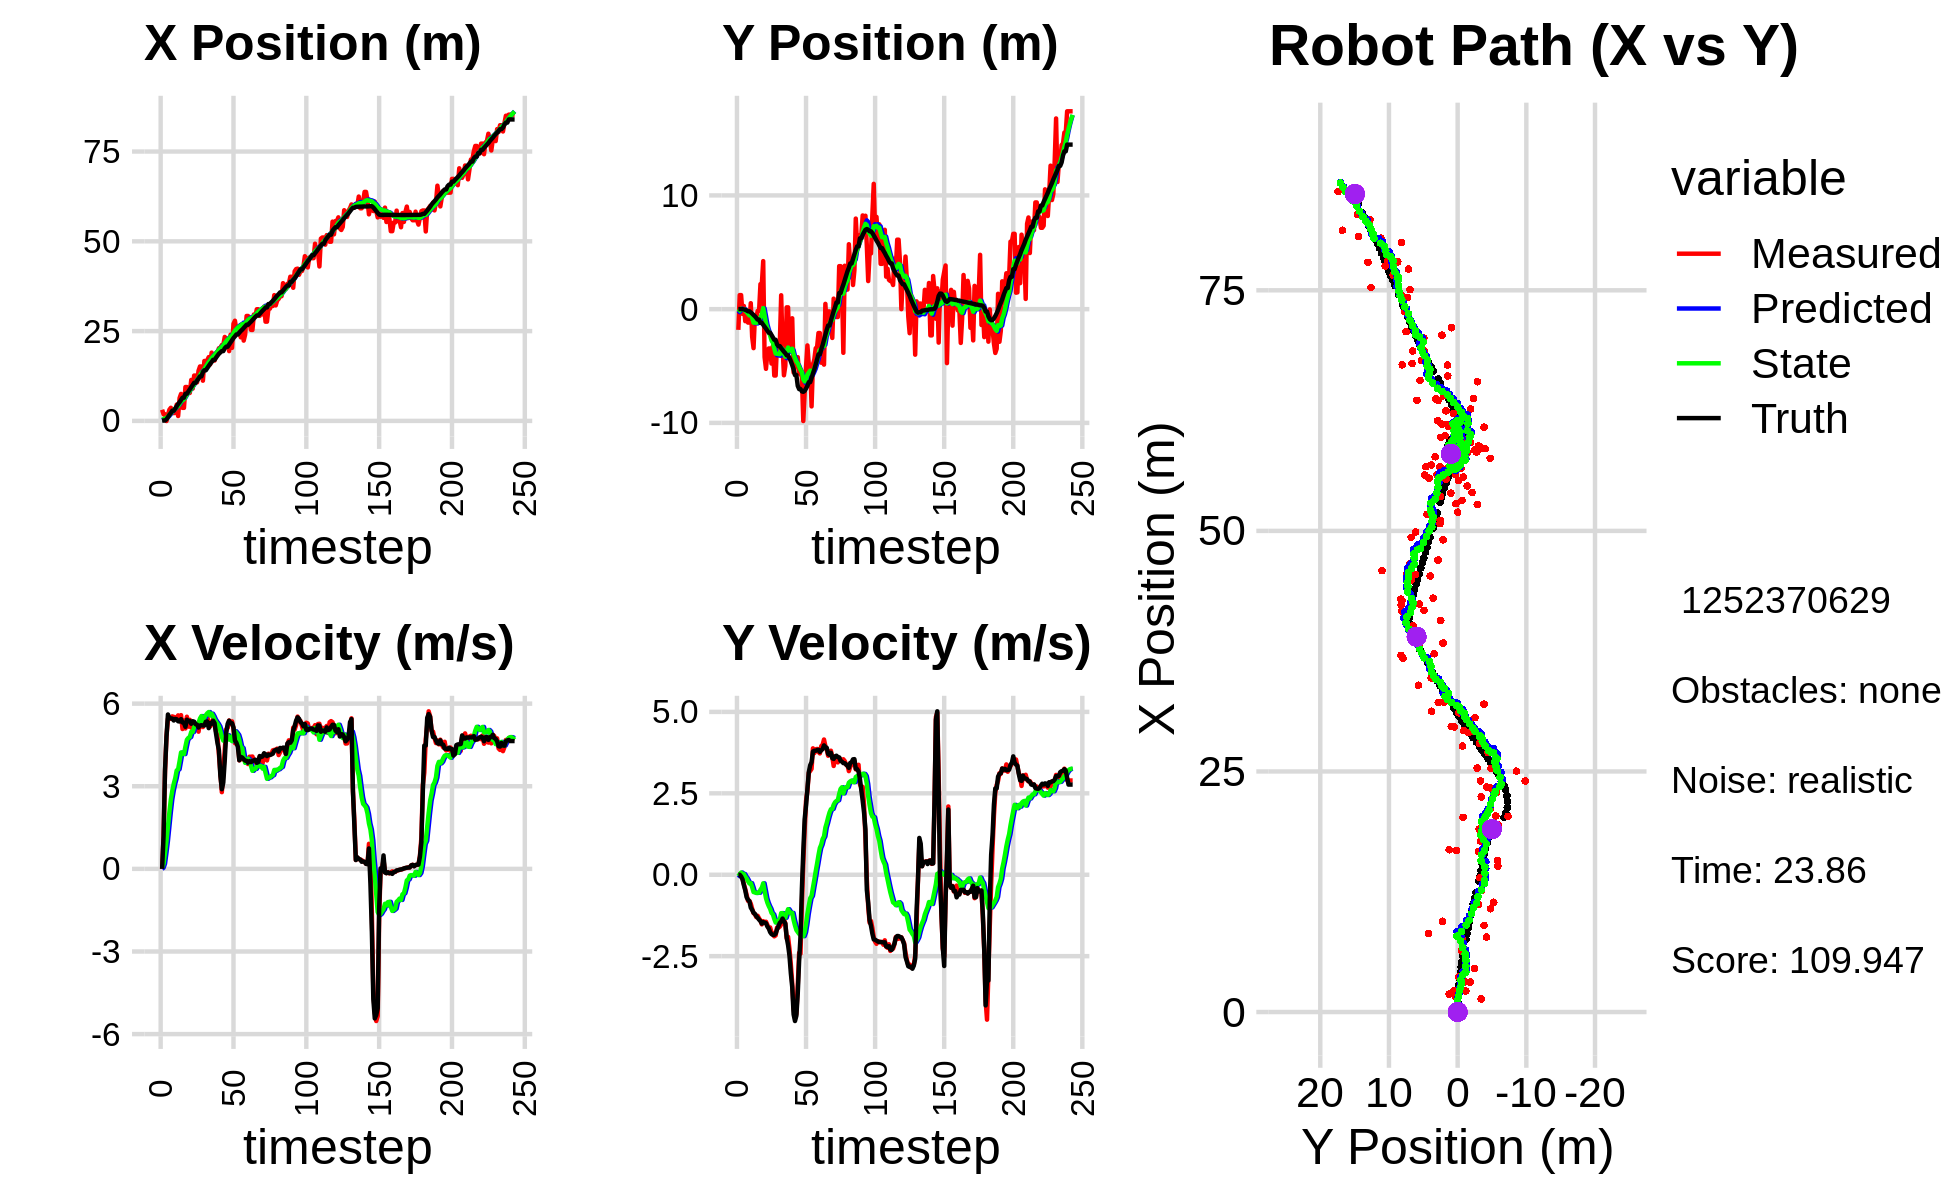

The data file committed next to this chart (first rows):
3.111048170073640762e+00, -1.820944860801719800e+00, 0.000000000000000000e+00, 0.000000000000000000e+00, 0.000000000000000000e+00, 0.000000000000000000e+00, 0.000000000000000000e+00, 0.000000000000000000e+00, 1.869742431786792503e-01, -1.192023443616825745e-01, 0.000000000000000000e+00, 0.000000000000000000e+00, 5.570311118432847569e-02, 5.931661523335947026e-03, 0.000000000000000000e+00, 0.000000000000000000e+00, 0.000000000000000000e+00, -1.508911227574571967e-04
3.111048170073640762e+00, -1.820944860801719800e+00, 0.000000000000000000e+00, 0.000000000000000000e+00, 1.869742431786792503e-01, -1.192023443616825745e-01, 0.000000000000000000e+00, 0.000000000000000000e+00, 3.499533946287404218e-01, -2.577337487205701994e-01, 3.844594465371441866e-02, -4.177301875816499810e-02, 5.570311118432847569e-02, 5.931661523335947026e-03, 0.000000000000000000e+00, 0.000000000000000000e+00, 0.000000000000000000e+00, -1.508911227574571967e-04
1.857953496881669331e+00, 1.234993436116584409e+00, 1.157998869750318294e+00, -1.612447613950588211e-03, 3.537979890941118644e-01, -2.619110505963866964e-01, 3.844594465371441866e-02, -4.177301875816499810e-02, 4.646255824882278285e-01, -1.145758135290355917e-01, 1.865223589397479731e-01, 1.604760754045280596e-02, 1.168679671544370496e-01, 5.905487275114892735e-03, 1.199999999999999956e+00, 0.000000000000000000e+00, 1.200000047683715820e+00, 1.392442267388105392e-03
1.857953496881669331e+00, 1.234993436116584409e+00, 3.537996676905891480e+00, -4.926459298766034701e-03, 4.832778183822026286e-01, -1.129710527749903104e-01, 1.865223589397479731e-01, 1.604760754045280596e-02, 6.765558360300713003e-01, 3.385416276827468707e-02, 5.864158417779300470e-01, 6.910681611199515073e-02, 1.168679671544370496e-01, 5.905487275114892735e-03, 3.600000000000000089e+00, -5.199999999999999761e-02, 3.599999904632568359e+00, 1.392442267388105392e-03
-3.355040377319369604e-02, -4.147448880680383310e-01, 4.804619523706572082e+00, -1.151931816418343552e-01, 7.351974202078642717e-01, 4.076484437947420353e-02, 5.864158417779300470e-01, 6.910681611199515073e-02, 8.676418407641544039e-01, -2.206836627252879018e-02, 1.014267429787619079e+00, 3.322818641041941357e-02, 4.485864117885141611e-01, 2.391841286750064684e-03, 4.798000000000000043e+00, -1.390000000000000124e-01, 4.800000190734863281e+00, 2.397091314196586609e-02
1.604585714719301670e+00, 2.744266623943781291e-01, 5.445402042885494787e+00, -2.877609080366416161e-01, 9.690685837429162675e-01, -1.874554763148685022e-02, 1.014267429787619079e+00, 3.322818641041941357e-02, 1.217796796945926241e+00, 1.797500458441292359e-03, 1.533340221273146842e+00, 2.093625250709462565e-02, 1.044472642249071104e+00, -1.977089638694252277e-02, 5.605000000000000426e+00, -3.190000000000000058e-01, 5.613999843597412109e+00, 5.279564112424850464e-02
3.128459043706930842e+00, -1.058401436965342723e+00, 5.457284858143806261e+00, -4.400749172595108116e-01, 1.371130819073240970e+00, 3.891125709150755098e-03, 1.533340221273146842e+00, 2.093625250709462565e-02, 1.681918728108182659e+00, -1.530022099743344743e-01, 2.056178536955776792e+00, -5.903412309812432895e-02, 1.685048051086027732e+00, -6.010577134057341897e-02, 5.471000000000000085e+00, -4.779999999999999805e-01, 5.491000175476074219e+00, 8.046578615903854370e-02
3.649826474465816428e+00, -6.063815958674835249e-01, 5.445950890995195692e+00, -6.188532196205116520e-01, 1.887536581803760383e+00, -1.589056222841468968e-01, 2.056178536955776792e+00, -5.903412309812432895e-02, 2.182956503548476146e+00, -2.428318565914651672e-01, 2.523077477235939003e+00, -1.160237309227426517e-01, 2.209572739968189037e+00, -1.093908261102592289e-01, 5.466000000000000192e+00, -6.909999999999999476e-01, 5.510000228881835938e+00, 1.131501048803329468e-01
2.183982082003887992e+00, -1.183319807473841134e+00, 5.536291911354846107e+00, -8.014401635985891614e-01, 2.435264251272069913e+00, -2.544342296837394102e-01, 2.523077477235939003e+00, -1.160237309227426517e-01, 2.586946143569910372e+00, -4.064774578349514833e-01, 2.838711146938287744e+00, -1.991979903969590127e-01, 2.836945481951691939e+00, -1.898569469141288824e-01, 5.456000000000000405e+00, -7.670000000000000151e-01, 5.510000228881835938e+00, 1.437625139951705933e-01
2.183982082003887992e+00, -1.183319807473841134e+00, 5.518477947486912782e+00, -7.988613931245512889e-01, 2.870817258263739014e+00, -4.263972568746473568e-01, 2.838711146938287744e+00, -1.991979903969590127e-01, 2.978017040415743555e+00, -5.520147620712220204e-01, 3.090632744044811364e+00, -2.673044481516819726e-01, 2.836945481951691939e+00, -1.898569469141288824e-01, 5.386999999999999567e+00, -8.120000000000000551e-01, 5.447999954223632812e+00, 1.437625139951705933e-01
2.212317295791859539e+00, 5.222359285713097377e-01, 5.502010761486041623e+00, -8.866826209351370558e-01, 3.287080314820224558e+00, -5.787452068863901955e-01, 3.090632744044811364e+00, -2.673044481516819726e-01, 3.354366457266534596e+00, -4.621453187844822841e-01, 3.288635100977303161e+00, -2.570832859774079271e-01, 3.457322068979612695e+00, -2.840356239822280360e-01, 5.445999999999999730e+00, -1.010999999999999899e+00, 5.539000034332275391e+00, 1.597823053598403931e-01
4.533682652262886137e+00, -2.436187804241629618e+00, 5.486560781607866311e+00, -1.043971367339241674e+00, 3.683229967364265001e+00, -4.878536473822230879e-01, 3.288635100977303161e+00, -2.570832859774079271e-01, 3.868402027890729844e+00, -7.767541854974715498e-01, 3.572042511835017198e+00, -3.814615483749934643e-01, 4.085091539012154271e+00, -3.924735195647782726e-01, 5.432999999999999829e+00, -1.078999999999999959e+00, 5.539000034332275391e+00, 1.880301684141159058e-01
1.362331815582174421e+00, -3.428539574628588049e+00, 5.573430766346724852e+00, -1.180118128405960087e+00, 4.225606279074231253e+00, -8.149003403349709407e-01, 3.572042511835017198e+00, -3.814615483749934643e-01, 4.148234073896963636e+00, -1.190957222503968849e+00, 3.618466376652546224e+00, -5.316015009147079251e-01, 4.701512284670791075e+00, -5.156443724144855745e-01, 5.358999999999999986e+00, -1.165000000000000036e+00, 5.484000205993652344e+00, 2.086580991744995117e-01
6.358413763804645846e+00, -5.747077171487808833e-01, 5.390687538510770871e+00, -1.210831910693970004e+00, 4.510080711562218347e+00, -1.244117372595439530e+00, 3.618466376652546224e+00, -5.316015009147079251e-01, 4.740110798988214746e+00, -1.185055991429981859e+00, 3.912894024184853770e+00, -5.406711467474999422e-01, 5.211476273887093669e+00, -6.264590028333121285e-01, 5.350999999999999979e+00, -1.203000000000000069e+00, 5.484000205993652344e+00, 2.209484279155731201e-01
7.510555811812562155e+00, -7.177034582939082474e-01, 5.581334446591273313e+00, -1.301178766794495845e+00, 5.131400201406700390e+00, -1.239123106104731864e+00, 3.912894024184853770e+00, -5.406711467474999422e-01, 5.392384839825901999e+00, -1.202501875225994388e+00, 4.226949165068122127e+00, -5.594864683026009589e-01, 5.833105989001381886e+00, -7.690219882986266686e-01, 5.437000000000000277e+00, -1.268999999999999906e+00, 5.583000183105468750e+00, 2.290394753217697144e-01
3.628877588122471742e+00, -1.539939061010599519e-01, 5.077943532205209998e+00, -1.260282574058115834e+00, 5.815079756332714567e+00, -1.258450522056254517e+00, 4.226949165068122127e+00, -5.594864683026009589e-01, 5.714829880445563504e+00, -1.142813309801774313e+00, 4.188248701017018405e+00, -5.515438086065034273e-01, 6.457571931357824369e+00, -9.174259318831733401e-01, 5.315999999999999837e+00, -1.320000000000000062e+00, 5.478000164031982422e+00, 2.432721406221389771e-01
3.628877588122471742e+00, -1.539939061010599519e-01, 5.392403693687843003e+00, -1.338327684098943093e+00, 6.133654750547265166e+00, -1.197967690662424589e+00, 4.188248701017018405e+00, -5.515438086065034273e-01, 6.031863341672761614e+00, -1.093564930921567813e+00, 4.167387705763880845e+00, -5.501770262196366001e-01, 6.457571931357824369e+00, -9.174259318831733401e-01, 5.301999999999999602e+00, -1.379000000000000004e+00, 5.478000164031982422e+00, 2.432721406221389771e-01
9.430426188141240118e+00, 2.200460671718698968e+00, 5.098667482025565967e+00, -1.406097888093813530e+00, 6.448602112249149698e+00, -1.148582633543531406e+00, 4.167387705763880845e+00, -5.501770262196366001e-01, 6.709160493484707999e+00, -7.453967590539813948e-01, 4.439187172383661562e+00, -4.611827504259372601e-01, 7.558506913392984750e+00, -1.209461928930639862e+00, 5.158000000000000362e+00, -1.421000000000000041e+00, 5.349999904632568359e+00, 2.690889239311218262e-01
9.430426188141240118e+00, 2.200460671718698968e+00, 5.523797424770528153e+00, -1.523339170598797754e+00, 7.153079210723074510e+00, -7.915150340965750875e-01, 4.439187172383661562e+00, -4.611827504259372601e-01, 7.374234143275402609e+00, -4.432469419022809776e-01, 4.685614248913437585e+00, -3.966753108479024181e-01, 7.558506913392984750e+00, -1.209461928930639862e+00, 5.415000000000000036e+00, -1.499000000000000110e+00, 5.618999958038330078e+00, 2.690889239311218262e-01
8.172580792223072876e+00, 4.223013280517800894e+00, 5.164147151248633882e+00, -1.424440890847577856e+00, 7.842795568166746278e+00, -4.829144729870712416e-01, 4.685614248913437585e+00, -3.966753108479024181e-01, 7.893727049514589034e+00, 9.086244278953803377e-02, 4.754721709646233307e+00, -2.633961359193323082e-01, 8.164401002373914196e+00, -1.377076269640179262e+00, 5.373999999999999666e+00, -1.455999999999999961e+00, 5.566999912261962891e+00, 2.691402435302734375e-01
7.783460088228514984e+00, -4.217408657989516918e+00, 5.412352658994706189e+00, -1.472182735094313522e+00, 8.369199220479211832e+00, 6.452282919760479740e-02, 4.754721709646233307e+00, -2.633961359193323082e-01, 8.367244600351758876e+00, -5.434048438408410897e-01, 4.788701318525311557e+00, -4.901367710862443161e-01, 8.784640260037310355e+00, -1.546272517366220844e+00, 5.370000000000000107e+00, -1.467999999999999972e+00, 5.566999912261962891e+00, 2.655789256095886230e-01
1.141002435276838511e+01, -5.247724653000436668e+00, 5.126128622854653649e+00, -1.441675521961859330e+00, 8.846114732204290121e+00, -5.924185209494655657e-01, 4.788701318525311557e+00, -4.901367710862443161e-01, 9.043625423157930499e+00, -1.238619800535003090e+00, 4.974172470070969965e+00, -7.181385172694269015e-01, 9.392102189706104554e+00, -1.713780522846941601e+00, 5.269000000000000128e+00, -1.487999999999999989e+00, 5.474999904632568359e+00, 2.741587460041046143e-01
8.999297805715125165e+00, -3.855511905031165032e+00, 5.244658086949982589e+00, -1.536160219109914182e+00, 9.541042670165026607e+00, -1.310433652261945747e+00, 4.974172470070969965e+00, -7.181385172694269015e-01, 9.519346344879174637e+00, -1.675463980951239273e+00, 4.970470008592910105e+00, -8.570574317670051068e-01, 9.996094651524462193e+00, -1.886230470186149422e+00, 5.360999999999999766e+00, -1.588000000000000078e+00, 5.591000080108642578e+00, 2.849303483963012695e-01
1.262854618580205646e+01, -3.457916260947554665e+00, 5.195672858963654939e+00, -1.645442634557177097e+00, 1.001639334573846618e+01, -1.761169724127939817e+00, 4.970470008592910105e+00, -8.570574317670051068e-01, 1.021081986915952378e+01, -2.014102922733509438e+00, 5.147113047707960298e+00, -9.613250423542885059e-01, 1.061049170070053727e+01, -2.071832896379860234e+00, 5.344000000000000306e+00, -1.645000000000000018e+00, 5.591000080108642578e+00, 3.067018985748291016e-01
1.262854618580205646e+01, -3.457916260947554665e+00, 5.107966077423611750e+00, -1.617666351946003278e+00, 1.072553117393031918e+01, -2.110235426968938288e+00, 5.147113047707960298e+00, -9.613250423542885059e-01, 1.085529702276304853e+01, -2.312265631981060388e+00, 5.254707785468506032e+00, -1.045460469690859817e+00, 1.061049170070053727e+01, -2.071832896379860234e+00, 5.254999999999999893e+00, -1.760999999999999899e+00, 5.541999816894531250e+00, 3.067018985748291016e-01
1.073194236375852739e+01, -4.785273791028124002e+00, 5.130406100104658584e+00, -1.763394543907349288e+00, 1.138076780130989896e+01, -2.416811678950146369e+00, 5.254707785468506032e+00, -1.045460469690859817e+00, 1.132844310496547813e+01, -2.754535163148637444e+00, 5.203740301589133033e+00, -1.171983563051309574e+00, 1.121590513769393738e+01, -2.270450115850135120e+00, 5.235000000000000320e+00, -1.820000000000000062e+00, 5.541999816894531250e+00, 3.310642540454864502e-01
1.396243948549810376e+01, -3.243761659899282002e+00, 4.981836525262902882e+00, -1.793970636189271106e+00, 1.184881713512439205e+01, -2.871733519453768313e+00, 5.203740301589133033e+00, -1.171983563051309574e+00, 1.198254939899394067e+01, -2.944900293037584493e+00, 5.304721751330348845e+00, -1.216487373469893551e+00, 1.181152433944771296e+01, -2.480365992343908310e+00, 5.131999999999999673e+00, -1.848000000000000087e+00, 5.453999996185302734e+00, 3.456461131572723389e-01
1.516069478589179909e+01, -5.837146759448424760e+00, 5.306276307938799341e+00, -1.890534205838432236e+00, 1.251302157412697547e+01, -3.066549030384573715e+00, 5.304721751330348845e+00, -1.216487373469893551e+00, 1.269695629671233661e+01, -3.454945100939749825e+00, 5.460218410690336199e+00, -1.356175037357028046e+00, 1.240442747636498666e+01, -2.693225861629656492e+00, 5.203000000000000291e+00, -1.846000000000000085e+00, 5.519999980926513672e+00, 3.422608375549316406e-01
1.516069478589179909e+01, -5.837146759448424760e+00, 5.226206416790189380e+00, -1.862006692514685202e+00, 1.324297813778137112e+01, -3.590562604675452629e+00, 5.460218410690336199e+00, -1.356175037357028046e+00, 1.336243814006615693e+01, -3.903860146605921067e+00, 5.548442336066125691e+00, -1.467392806722035870e+00, 1.240442747636498666e+01, -2.693225861629656492e+00, 5.216000000000000192e+00, -1.808000000000000052e+00, 5.519999980926513672e+00, 3.268920183181762695e-01
1.119476337000040722e+01, -3.036801562179230807e+00, 5.149247449419848799e+00, -1.619769166044344066e+00, 1.391728237367276932e+01, -4.050599427278124942e+00, 5.548442336066125691e+00, -1.467392806722035870e+00, 1.370481392852654068e+01, -3.924238876961259948e+00, 5.347305511076134721e+00, -1.435597221999507900e+00, 1.359849447788073107e+01, -3.098747969233768718e+00, 5.206000000000000405e+00, -1.677999999999999936e+00, 5.469999790191650391e+00, 3.047643601894378662e-01
1.668426651576283959e+01, -3.076260820730255752e+00, 5.414957602872370046e+00, -1.626637009024545444e+00, 1.423954447963415504e+01, -4.067798599161211115e+00, 5.347305511076134721e+00, -1.435597221999507900e+00, 1.441330447967607498e+01, -3.945868958284409089e+00, 5.497738986910020387e+00, -1.406534935103252781e+00, 1.409513754396395768e+01, -3.252116203786459270e+00, 5.206000000000000405e+00, -1.582000000000000073e+00, 5.440999984741210938e+00, 2.918209731578826904e-01
1.668426651576283959e+01, -3.076260820730255752e+00, 5.304819840868100655e+00, -1.593551955935256448e+00, 1.496307837836707755e+01, -4.086522451794734501e+00, 5.497738986910020387e+00, -1.406534935103252781e+00, 1.507132640762539921e+01, -3.961989967401198243e+00, 5.578686873836993243e+00, -1.376563463504979490e+00, 1.409513754396395768e+01, -3.252116203786459270e+00, 5.339999999999999858e+00, -1.479000000000000092e+00, 5.540999889373779297e+00, 2.918209731578826904e-01
1.686972040701610354e+01, 1.220269917469416709e+00, 5.557753977097281251e+00, -1.520531386454065492e+00, 1.562919509500909854e+01, -4.099646313751696525e+00, 5.578686873836993243e+00, -1.376563463504979490e+00, 1.571413637732059243e+01, -3.410771104457779312e+00, 5.649283042240253572e+00, -1.178284768244207692e+00, 1.469908423037854917e+01, -3.426625491336892093e+00, 5.352000000000000313e+00, -1.435000000000000053e+00, 5.540999889373779297e+00, 2.670524418354034424e-01
1.776342696721015102e+01, -3.315318228103052878e+00, 5.242200784964010651e+00, -1.372914251702051169e+00, 1.627906468154461805e+01, -3.528599581282199971e+00, 5.649283042240253572e+00, -1.178284768244207692e+00, 1.635832673360192757e+01, -3.508415136676894086e+00, 5.694110053787531101e+00, -1.179426506608677538e+00, 1.529918760859554716e+01, -3.587234736484381958e+00, 5.110000000000000320e+00, -1.344999999999999973e+00, 5.283999919891357422e+00, 2.561436891555786133e-01
1.573506278561468896e+01, -5.815403939430289881e+00, 5.170455057798708509e+00, -1.366564680397450049e+00, 1.692773773898068157e+01, -3.626357787337761707e+00, 5.694110053787531101e+00, -1.179426506608677538e+00, 1.681421677608264176e+01, -3.919502448329387434e+00, 5.569811431100990973e+00, -1.272834936557454499e+00, 1.589247793741356141e+01, -3.741928578241459746e+00, 5.290000000000000036e+00, -1.427000000000000046e+00, 5.479000091552734375e+00, 2.583939731121063232e-01
1.901655716466325430e+01, -4.990667701550102642e+00, 5.261289937714494158e+00, -1.492912485445320625e+00, 1.737119791919274192e+01, -4.046785941985133306e+00, 5.569811431100990973e+00, -1.272834936557454499e+00, 1.746742260539950209e+01, -4.178666147774788620e+00, 5.634305205209787282e+00, -1.319808440237095315e+00, 1.639660353275952431e+01, -3.878318310262027335e+00, 5.269999999999999574e+00, -1.497000000000000108e+00, 5.479000091552734375e+00, 2.764864563941955566e-01
1.680240403853066411e+01, 1.597435461542066337e-01, 5.453889822551775346e+00, -1.952930456236730672e+00, 1.803085312592047984e+01, -4.310646991798497751e+00, 5.634305205209787282e+00, -1.319808440237095315e+00, 1.793495022312696818e+01, -3.751950124365052819e+00, 5.543528215531162928e+00, -1.177931243760290680e+00, 1.699236006308951730e+01, -4.061790706234535975e+00, 5.378999999999999559e+00, -1.927000000000000046e+00, 5.712999820709228516e+00, 3.438550829887390137e-01
1.680240403853066411e+01, 1.597435461542066337e-01, 5.325850837476583166e+00, -1.907082219166553294e+00, 1.848930304468008501e+01, -3.869743248741081665e+00, 5.543528215531162928e+00, -1.177931243760290680e+00, 1.835936995000299987e+01, -3.372382754266265881e+00, 5.421995001782315526e+00, -1.057676485692759405e+00, 1.699236006308951730e+01, -4.061790706234535975e+00, 5.288999999999999702e+00, -2.161999999999999922e+00, 5.712999820709228516e+00, 3.438550829887390137e-01
1.823765809116556014e+01, -3.713102579885188881e+00, 4.989766456678216500e+00, -2.272777492969012325e+00, 1.890156945018123125e+01, -3.478150402835541666e+00, 5.421995001782315526e+00, -1.057676485692759405e+00, 1.883013419109349940e+01, -3.556601171488832591e+00, 5.338199155264472751e+00, -1.125139236866582237e+00, 1.759882826414476398e+01, -4.304029227463566976e+00, 4.916000000000000369e+00, -2.483999999999999986e+00, 5.507999897003173828e+00, 4.274081587791442871e-01
1.900135529796346034e+01, -3.144136429366177321e+00, 4.832598989967062941e+00, -2.755532299141567609e+00, 1.936395410661994632e+01, -3.669115095175490726e+00, 5.338199155264472751e+00, -1.125139236866582237e+00, 1.930915329514301249e+01, -3.664684214075556667e+00, 5.264461844085296605e+00, -1.183267921630499320e+00, 1.816425222942007522e+01, -4.585375071203247721e+00, 4.570999999999999730e+00, -3.028999999999999915e+00, 5.484000205993652344e+00, 5.182170271873474121e-01
2.023610252904028428e+01, -8.036720758612997395e-01, 4.148237509402902035e+00, -3.324452045578543125e+00, 1.983559947955154357e+01, -3.783011006238606644e+00, 5.264461844085296605e+00, -1.183267921630499320e+00, 1.979804780564296962e+01, -3.478254650681708249e+00, 5.172112868002285424e+00, -1.171357580513261221e+00, 1.869317144929565089e+01, -4.928740263611334882e+00, 4.307000000000000384e+00, -3.450000000000000178e+00, 5.518000125885009766e+00, 6.756020188331604004e-01
2.037212390483809088e+01, -5.569072276660644860e+00, 3.485575629372394957e+00, -4.117861984831729494e+00, 2.031525909244319905e+01, -3.595390408733034171e+00, 5.172112868002285424e+00, -1.171357580513261221e+00, 2.022043483337241909e+01, -3.968872590324931782e+00, 5.000421470785975764e+00, -1.388997588119885718e+00, 1.907491392648705286e+01, -5.287170172885650388e+00, 3.373000000000000220e+00, -4.286999999999999922e+00, 5.454999923706054688e+00, 8.683652281761169434e-01
2.111840648250873542e+01, -4.721867085565630617e+00, 2.785074629741607133e+00, -4.381805837288763605e+00, 2.072047698045101782e+01, -4.107772349136920020e+00, 5.000421470785975764e+00, -1.388997588119885718e+00, 2.061837641031653590e+01, -4.305583056497762406e+00, 4.793853733886974666e+00, -1.556462206828611805e+00, 1.944117254778396031e+01, -5.796151401079828069e+00, 2.892999999999999794e+00, -4.490999999999999659e+00, 5.342999935150146484e+00, 1.004611015319824219e+00
2.111840648250873542e+01, -4.721867085565630617e+00, 3.469611916134223151e+00, -4.270104864789169952e+00, 2.109776178370523425e+01, -4.461229277180623676e+00, 4.793853733886974666e+00, -1.556462206828611805e+00, 2.102164071104299481e+01, -4.601920092595227274e+00, 4.657635073459667652e+00, -1.696885910665574482e+00, 1.944117254778396031e+01, -5.796151401079828069e+00, 3.132000000000000117e+00, -4.328999999999999737e+00, 5.342999935150146484e+00, 8.884583711624145508e-01
2.338338989782380750e+01, -4.223951102006985536e+00, 4.324727916162590446e+00, -3.406134863912246402e+00, 2.148740421838895998e+01, -4.771608683661784589e+00, 4.657635073459667652e+00, -1.696885910665574482e+00, 2.159961931056363227e+01, -4.767300042306004570e+00, 4.734288495512869233e+00, -1.757904505174764376e+00, 2.021736998167270372e+01, -6.745755911281936967e+00, 3.935999999999999943e+00, -3.649000000000000021e+00, 5.367000102996826172e+00, 6.671311259269714355e-01
2.282115764204724329e+01, -5.664302826719162631e+00, 5.065459977711785022e+00, -2.397067425068217794e+00, 2.207304816011491866e+01, -4.943090492823481341e+00, 4.734288495512869233e+00, -1.757904505174764376e+00, 2.214441368888970629e+01, -5.062361299148547822e+00, 4.812535333900488155e+00, -1.816398889695245655e+00, 2.065286154333940516e+01, -7.030351877949063244e+00, 4.940000000000000391e+00, -2.633000000000000007e+00, 5.598000049591064453e+00, 4.419934749603271484e-01
2.282115764204724329e+01, -5.664302826719162631e+00, 5.118790136722359385e+00, -2.422304222417410280e+00, 2.262566722227975546e+01, -5.244001188118072143e+00, 4.812535333900488155e+00, -1.816398889695245655e+00, 2.265718360379127461e+01, -5.322682637591019450e+00, 4.855784464183551030e+00, -1.861700570077397421e+00, 2.065286154333940516e+01, -7.030351877949063244e+00, 5.266000000000000014e+00, -1.897000000000000020e+00, 5.598000049591064453e+00, 4.419934749603271484e-01
1.943033821177871801e+01, -5.956724286706553073e+00, 5.387909050645144582e+00, -8.718956707975269449e-01, 2.314276205020962962e+01, -5.508852694598759037e+00, 4.855784464183551030e+00, -1.861700570077397421e+00, 2.291602749760162894e+01, -5.528416150907193405e+00, 4.693270776069335959e+00, -1.831406111696181283e+00, 2.125335020575450073e+01, -7.231436969158168360e+00, 5.378999999999999559e+00, -4.179999999999999827e-01, 5.394999980926513672e+00, 1.604337096214294434e-01
2.401224226501404146e+01, -9.837251425561818863e+00, 5.267439082252750815e+00, 3.639886403893907163e-01, 2.338535457520856298e+01, -5.711556762076811289e+00, 4.693270776069335959e+00, -1.831406111696181283e+00, 2.346252999870343103e+01, -6.163846963962379633e+00, 4.789626306548414370e+00, -1.884893704296979777e+00, 2.186689467029853517e+01, -7.268364669224901320e+00, 5.294999999999999929e+00, 7.109999999999999654e-01, 5.342999935150146484e+00, -6.899195909500122070e-02
2.034138531286643925e+01, -7.338157386583494812e+00, 5.354398103122151475e+00, 1.386500440828077663e+00, 2.394149262935827238e+01, -6.352336334392077788e+00, 4.789626306548414370e+00, -1.884893704296979777e+00, 2.372447231860279970e+01, -6.352454492447703771e+00, 4.637089025248206653e+00, -1.765723659894676389e+00, 2.247199625545609791e+01, -7.178195715655328435e+00, 5.286999999999999922e+00, 1.703000000000000069e+00, 5.554999828338623047e+00, -2.533806264400482178e-01
2.703009433335271439e+01, -5.044875861053079724e+00, 5.092417191554552858e+00, 2.266442549204823909e+00, 2.418818122112762126e+01, -6.529026858437171121e+00, 4.637089025248206653e+00, -1.765723659894676389e+00, 2.441227251921193897e+01, -6.176813146836532376e+00, 4.851024660238279829e+00, -1.514850816212107487e+00, 2.307208342135385237e+01, -6.976055384402169324e+00, 5.131999999999999673e+00, 2.125999999999999890e+00, 5.554999828338623047e+00, -4.187400937080383301e-01
2.789259333229550819e+01, -3.190262795736773960e+00, 4.566381518829414787e+00, 2.582377560181085219e+00, 2.489737498523576775e+01, -6.328298228457743591e+00, 4.851024660238279829e+00, -1.514850816212107487e+00, 2.508878002034480303e+01, -5.757628727561534987e+00, 4.997156332050129990e+00, -1.197137189904041055e+00, 2.353858751793860904e+01, -6.744844199339712354e+00, 4.660999999999999588e+00, 2.637000000000000011e+00, 5.355000019073486328e+00, -5.146802067756652832e-01
2.532678515502479399e+01, -4.873348595107926506e+00, 4.538222744604794912e+00, 3.128366865558230625e+00, 2.558849565354981692e+01, -5.877342446551939048e+00, 4.997156332050129990e+00, -1.197137189904041055e+00, 2.554343754000957389e+01, -5.576283357991465905e+00, 4.934177893989001973e+00, -9.506768284667649338e-01, 2.406484217227768951e+01, -6.420316935718000551e+00, 4.578000000000000291e+00, 3.154999999999999805e+00, 5.559999942779541016e+00, -6.035339832305908203e-01
2.532678515502479399e+01, -4.873348595107926506e+00, 4.623025994967233210e+00, 3.186824921377743536e+00, 2.603685532940847480e+01, -5.671351040838142232e+00, 4.934177893989001973e+00, -9.506768284667649338e-01, 2.596930487383307096e+01, -5.404572009276353839e+00, 4.860239781002079873e+00, -7.211850728179558523e-01, 2.406484217227768951e+01, -6.420316935718000551e+00, 4.427999999999999936e+00, 3.362000000000000099e+00, 5.559999942779541016e+00, -6.035339832305908203e-01
2.503068495583161379e+01, -8.552486181911158170e+00, 3.939673721556857355e+00, 3.251250980958733106e+00, 2.645532885193327743e+01, -5.476690516558149646e+00, 4.860239781002079873e+00, -7.211850728179558523e-01, 2.630244745729466160e+01, -5.722089680753710716e+00, 4.681145238111804829e+00, -6.488648194621369214e-01, 2.456745619391578472e+01, -6.045495272475196025e+00, 3.943999999999999950e+00, 3.459000000000000075e+00, 5.245999813079833984e+00, -6.899541020393371582e-01
2.326769191839428075e+01, -4.872671724157514817e+00, 4.266060117338798641e+00, 3.882081468421388237e+00, 2.677056198110584262e+01, -5.786976162699924764e+00, 4.681145238111804829e+00, -6.488648194621369214e-01, 2.650291140638029219e+01, -5.489553911643060502e+00, 4.432620703174390719e+00, -3.959957359252290754e-01, 2.502286333636549642e+01, -5.651118517432180965e+00, 4.065999999999999837e+00, 3.782999999999999918e+00, 5.553999900817871094e+00, -7.383083105087280273e-01
2.694999904212786035e+01, -4.414511741132360001e+00, 3.977526051608900826e+00, 3.734597821099273407e+00, 2.694617347669773011e+01, -5.529153485235583254e+00, 4.432620703174390719e+00, -3.959957359252290754e-01, 2.691978677426941857e+01, -5.221313541656022572e+00, 4.385614519851747772e+00, -1.546404755246617579e-01, 2.540437979257389145e+01, -5.298505069085567953e+00, 4.041999999999999815e+00, 3.807999999999999829e+00, 5.553999900817871094e+00, -7.539090514183044434e-01
2.235875720540760625e+01, -3.442386270841640616e+00, 4.039206512055374176e+00, 3.852730497051052971e+00, 2.735834822625459495e+01, -5.236777589208489125e+00, 4.385614519851747772e+00, -1.546404755246617579e-01, 2.699074383490488316e+01, -4.845045505450189971e+00, 4.056433598470738922e+00, 1.069827553200560777e-01, 2.587326712216007252e+01, -4.855028869075004749e+00, 3.983000000000000096e+00, 3.807999999999999829e+00, 5.510000228881835938e+00, -7.617738842964172363e-01
2.402205652797819724e+01, -3.323770047748450640e+00, 3.979006926711591507e+00, 3.863368985677370304e+00, 2.739638719475195572e+01, -4.834347229918184219e+00, 4.056433598470738922e+00, 1.069827553200560777e-01, 2.715744098684836771e+01, -4.489528641888666627e+00, 3.850490923668506316e+00, 3.456152929135898333e-01, 2.633174986438853793e+01, -4.414786577855819516e+00, 3.931000000000000050e+00, 3.827999999999999847e+00, 5.486999988555908203e+00, -7.706539630889892578e-01
2.921645421534702791e+01, -2.101194740229499036e+00, 3.851149839136700948e+00, 3.769610756919134165e+00, 2.754249007921522008e+01, -4.454967112597307377e+00, 3.850490923668506316e+00, 3.456152929135898333e-01, 2.765881746446612510e+01, -4.013140156401661329e+00, 3.948738628455328303e+00, 6.007655400459465111e-01, 2.678173441489015971e+01, -3.975598812378764446e+00, 3.920999999999999819e+00, 3.838000000000000078e+00, 5.486999988555908203e+00, -7.746989727020263672e-01
2.921645421534702791e+01, -2.101194740229499036e+00, 3.806842822230167123e+00, 3.726241837371898846e+00, 2.805369132731165749e+01, -3.953063602397066667e+00, 3.948738628455328303e+00, 6.007655400459465111e-01, 2.812615735316220267e+01, -3.588487669916252010e+00, 4.002209367483294145e+00, 8.222401471632657666e-01, 2.678173441489015971e+01, -3.975598812378764446e+00, 3.857000000000000206e+00, 3.771999999999999797e+00, 5.394000053405761719e+00, -7.746989727020263672e-01
... 183 more rows
